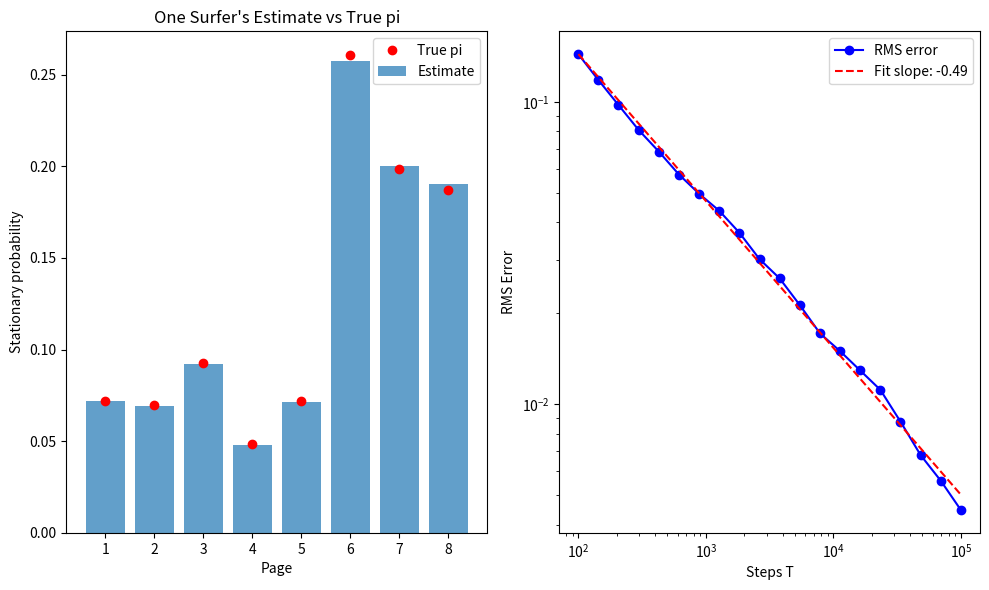

Here is the Python script that generated this plot:
import matplotlib.pyplot as plt
import numpy as np
import os

# Problem 3(a)
p = np.zeros((8, 8))
edges = {
    0: [1, 2],
    1: [2, 3],
    2: [0, 4],
    3: [0, 2, 4],
    4: [1, 5, 6],
    5: [5],
    6: [7],
    7: [6]}
for i, outs in edges.items():
    for j in outs:
        p[i, j] = 1.0 / len(outs)

q = np.ones(8) / 8
for n in range(101):
    if n == 100:
        q_100 = q.copy()
    q = q @ p
q_101 = q

print(f"q_100: {q_100}")
print(f"q_101: {q_101}")

# Problem 3(b)
d = 0.85
E = np.ones((8, 8)) / 8
G = d * p + (1 - d) * E

q = np.ones(8) / 8
iterations = 0
while True:
    q_next = q @ G
    iterations += 1
    if np.linalg.norm(q_next - q, 1) < 1e-10:
        break
    q = q_next
pi_power = q_next

A = np.eye(8) - d * p
b_vec = np.ones(8) * (1 - d) / 8
pi_solve = np.linalg.solve(A.T, b_vec)

print(f"Iterations: {iterations}")
print(f"pi (power): {pi_power}")
print(f"pi (solve): {pi_solve}")
print(f"Ranking: {np.argsort(-pi_solve) + 1}")

# Problem 3(c)
R = 100
T_max = 10**5
surfers = np.zeros(R, dtype=int)
counts = np.zeros((R, 8))

G_cumsum = np.cumsum(G, axis=1)

errors = []
T_vals = np.logspace(2, 5, num=20, dtype=int)
T_set = set(T_vals)

for t in range(1, T_max + 1):
    rand_vals = np.random.rand(R, 1)
    surfers = (rand_vals > G_cumsum[surfers]).sum(axis=1)

    for i in range(R):
        counts[i, surfers[i]] += 1

    if t in T_set:
        pi_hat = counts / t
        rms_error = np.sqrt(np.mean(np.max(np.abs(pi_hat - pi_solve), axis=1)**2))
        errors.append((t, rms_error))

T_plot = np.array([e[0] for e in errors])
rms_plot = np.array([e[1] for e in errors])

pi_hat_single = counts[0] / T_max

plt.figure(figsize=(10, 6))
plt.subplot(1, 2, 1)
plt.bar(range(1, 9), pi_hat_single, alpha=0.7, label='Estimate')
plt.plot(range(1, 9), pi_solve, 'ro', label='True pi')
plt.title("One Surfer's Estimate vs True pi")
plt.xlabel("Page")
plt.ylabel("Stationary probability")
plt.legend()

plt.subplot(1, 2, 2)
plt.loglog(T_plot, rms_plot, 'bo-', label='RMS error')
slope, intercept = np.polyfit(np.log(T_plot), np.log(rms_plot), 1)
plt.loglog(T_plot, np.exp(intercept) * T_plot**slope, 'r--', label=f'Fit slope: {slope:.2f}')
plt.xlabel("Steps T")
plt.ylabel("RMS Error")
plt.legend()
plt.tight_layout()

# Save figure to file system
os.makedirs("figures", exist_ok=True)
plt.savefig("figures/HW5-Problem-3-Figure.png", dpi=300, bbox_inches="tight")

# Display figure
plt.show()
